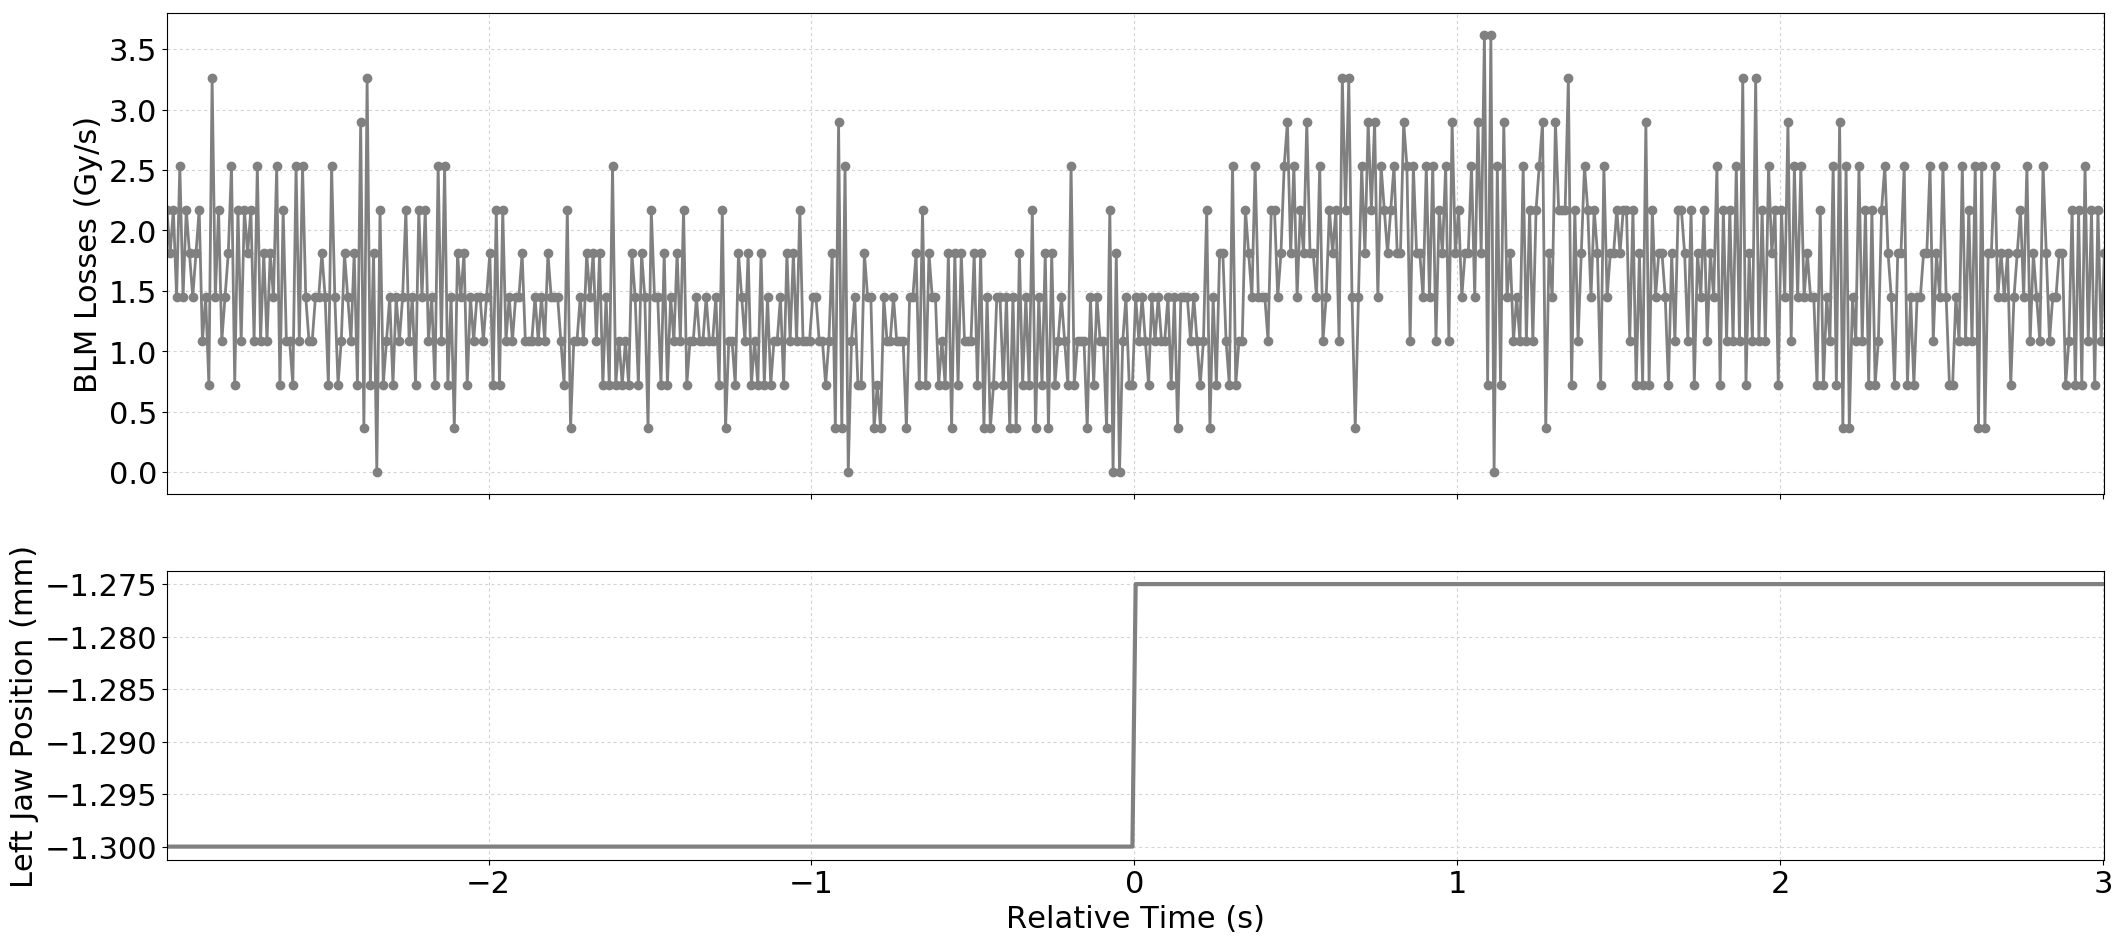

The table this chart was drawn from, first rows:
Timestamp, position, BLMTI.05R3.B1I10_TCSG.B5R3.B1
1494678055460, -1.3, 2.1719999999999997e-06
1494678055470, -1.3, 1.81e-06
1494678055480, -1.3, 2.1719999999999997e-06
1494678055490, -1.3, 1.4480000000000002e-06
1494678055500, -1.3, 2.5340000000000002e-06
1494678055510, -1.3, 1.4480000000000002e-06
1494678055520, -1.3, 2.1719999999999997e-06
1494678055530, -1.3, 1.81e-06
1494678055540, -1.3, 1.4480000000000002e-06
1494678055550, -1.3, 1.81e-06
1494678055560, -1.3, 2.1719999999999997e-06
1494678055570, -1.3, 1.0859999999999999e-06
1494678055580, -1.3, 1.4480000000000002e-06
1494678055590, -1.3, 7.240000000000001e-07
1494678055600, -1.3, 3.258e-06
1494678055610, -1.3, 1.4480000000000002e-06
1494678055620, -1.3, 2.1719999999999997e-06
1494678055630, -1.3, 1.0859999999999999e-06
1494678055640, -1.3, 1.4480000000000002e-06
1494678055650, -1.3, 1.81e-06
1494678055660, -1.3, 2.5340000000000002e-06
1494678055670, -1.3, 7.240000000000001e-07
1494678055680, -1.3, 2.1719999999999997e-06
1494678055690, -1.3, 1.0859999999999999e-06
1494678055700, -1.3, 2.1719999999999997e-06
1494678055710, -1.3, 1.81e-06
1494678055720, -1.3, 2.1719999999999997e-06
1494678055730, -1.3, 1.0859999999999999e-06
1494678055740, -1.3, 2.5340000000000002e-06
1494678055750, -1.3, 1.0859999999999999e-06
1494678055760, -1.3, 1.81e-06
1494678055770, -1.3, 1.0859999999999999e-06
1494678055780, -1.3, 1.81e-06
1494678055790, -1.3, 1.4480000000000002e-06
1494678055800, -1.3, 2.5340000000000002e-06
1494678055810, -1.3, 7.240000000000001e-07
1494678055820, -1.3, 2.1719999999999997e-06
1494678055830, -1.3, 1.0859999999999999e-06
1494678055840, -1.3, 1.0859999999999999e-06
1494678055850, -1.3, 7.240000000000001e-07
1494678055860, -1.3, 2.5340000000000002e-06
1494678055870, -1.3, 1.0859999999999999e-06
1494678055880, -1.3, 2.5340000000000002e-06
1494678055890, -1.3, 1.4480000000000002e-06
1494678055900, -1.3, 1.0859999999999999e-06
1494678055910, -1.3, 1.0859999999999999e-06
1494678055920, -1.3, 1.4480000000000002e-06
1494678055930, -1.3, 1.4480000000000002e-06
1494678055940, -1.3, 1.81e-06
1494678055950, -1.3, 1.4480000000000002e-06
1494678055960, -1.3, 7.240000000000001e-07
1494678055970, -1.3, 2.5340000000000002e-06
1494678055980, -1.3, 1.4480000000000002e-06
1494678055990, -1.3, 7.240000000000001e-07
1494678056000, -1.3, 1.0859999999999999e-06
1494678056010, -1.3, 1.81e-06
1494678056020, -1.3, 1.4480000000000002e-06
1494678056030, -1.3, 1.0859999999999999e-06
1494678056040, -1.3, 1.81e-06
1494678056050, -1.3, 7.240000000000001e-07
... 541 more rows
